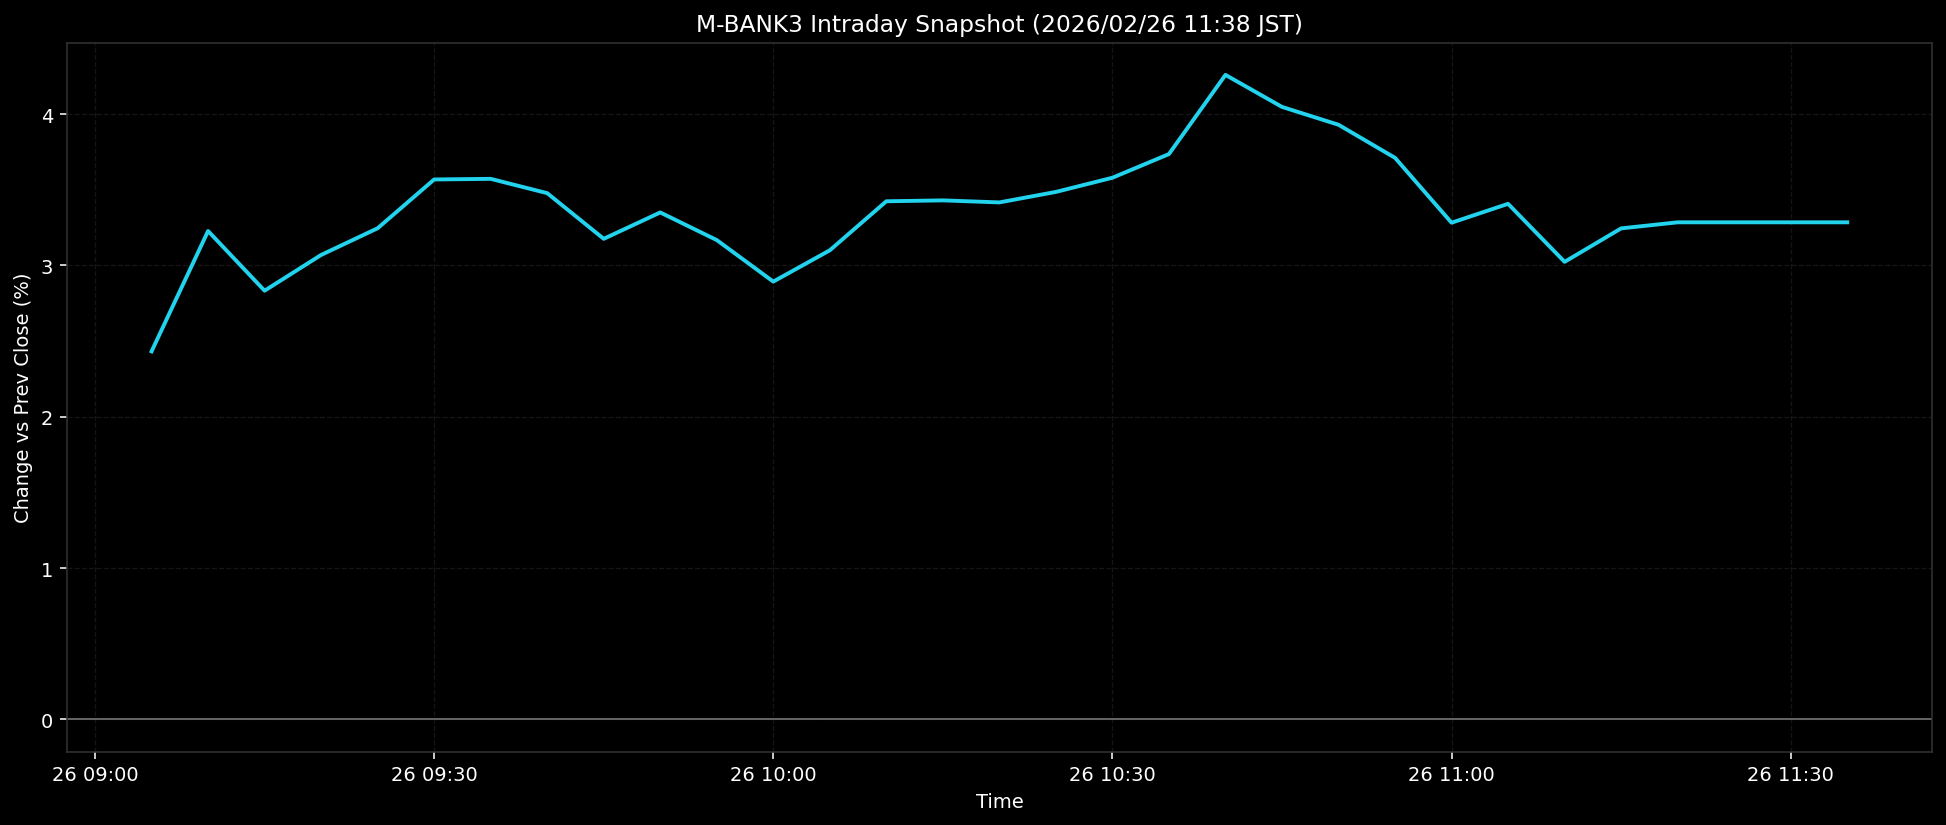

The data file committed next to this chart (first rows):
ts, pct
2026-02-26T09:05:00+0900, 2.432
2026-02-26T09:10:00+0900, 3.228
2026-02-26T09:15:00+0900, 2.833
2026-02-26T09:20:00+0900, 3.07
2026-02-26T09:25:00+0900, 3.246
2026-02-26T09:30:00+0900, 3.568
2026-02-26T09:35:00+0900, 3.573
2026-02-26T09:40:00+0900, 3.478
2026-02-26T09:45:00+0900, 3.176
2026-02-26T09:50:00+0900, 3.35
2026-02-26T09:55:00+0900, 3.168
2026-02-26T10:00:00+0900, 2.893
2026-02-26T10:05:00+0900, 3.1
2026-02-26T10:10:00+0900, 3.424
2026-02-26T10:15:00+0900, 3.43
2026-02-26T10:20:00+0900, 3.417
2026-02-26T10:25:00+0900, 3.486
2026-02-26T10:30:00+0900, 3.58
2026-02-26T10:35:00+0900, 3.736
2026-02-26T10:40:00+0900, 4.26
2026-02-26T10:45:00+0900, 4.048
2026-02-26T10:50:00+0900, 3.93
2026-02-26T10:55:00+0900, 3.711
2026-02-26T11:00:00+0900, 3.283
2026-02-26T11:05:00+0900, 3.408
2026-02-26T11:10:00+0900, 3.024
2026-02-26T11:15:00+0900, 3.245
2026-02-26T11:20:00+0900, 3.285
2026-02-26T11:25:00+0900, 3.285
2026-02-26T11:30:00+0900, 3.285
2026-02-26T11:35:00+0900, 3.285
